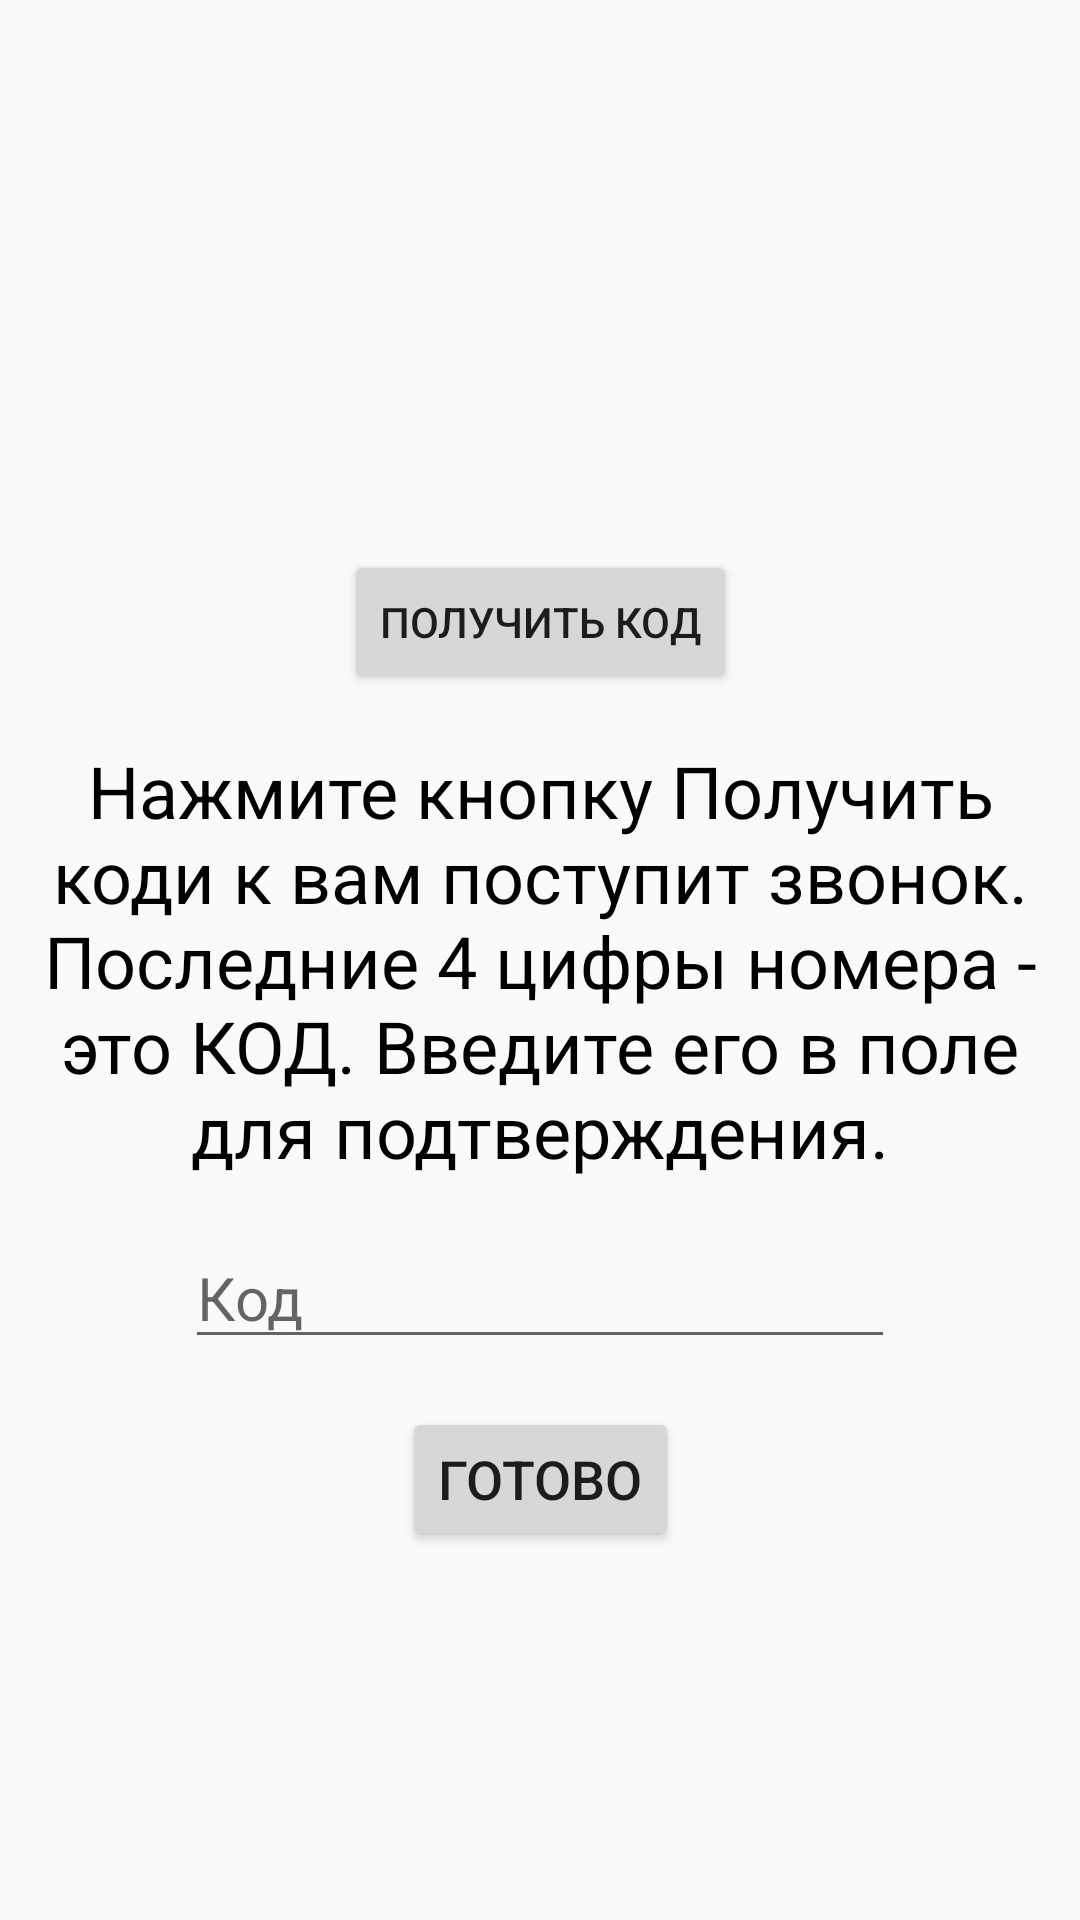

Android layout source for this screen:
<!-- AndroidManifest.xml: application theme Theme.Arbait -->
<!-- res/layout/fragment_phone_confirmation.xml -->
<?xml version="1.0" encoding="utf-8"?>
<androidx.constraintlayout.widget.ConstraintLayout xmlns:android="http://schemas.android.com/apk/res/android"
    xmlns:app="http://schemas.android.com/apk/res-auto"
    android:layout_width="match_parent"
    android:layout_height="match_parent">

    <Button
        android:id="@+id/bt_phone_conf_request_call"
        android:layout_width="wrap_content"
        android:layout_height="wrap_content"
        android:layout_marginBottom="16dp"
        android:text="@string/phone_conf_get_code"
        app:layout_constraintBottom_toTopOf="@+id/tv_phone_conf_incoming_call"
        app:layout_constraintEnd_toEndOf="parent"
        app:layout_constraintStart_toStartOf="parent" />

    <TextView
        android:id="@+id/tv_phone_incoming_call"
        android:layout_width="wrap_content"
        android:layout_height="wrap_content"
        android:textColor="@color/black"
        android:text="@string/phone_incoming_call"
        android:textAlignment="center"
        android:textSize="24sp"
        android:visibility="invisible"
        app:layout_constraintBottom_toBottomOf="parent"
        app:layout_constraintEnd_toEndOf="parent"
        app:layout_constraintHorizontal_bias="0.0"
        app:layout_constraintStart_toStartOf="parent"
        app:layout_constraintTop_toTopOf="parent" />

    <TextView
        android:id="@+id/tv_phone_conf_incoming_call"
        android:layout_width="wrap_content"
        android:layout_height="wrap_content"
        android:textColor="@color/black"
        android:text="@string/phone_conf_tv_incoming_call"
        android:textAlignment="center"
        android:textSize="24sp"
        app:layout_constraintBottom_toBottomOf="parent"
        app:layout_constraintEnd_toEndOf="parent"
        app:layout_constraintHorizontal_bias="0.0"
        app:layout_constraintStart_toStartOf="parent"
        app:layout_constraintTop_toTopOf="parent" />

    <EditText
        android:id="@+id/et_phone_conf_code"
        android:layout_width="wrap_content"
        android:layout_height="wrap_content"
        android:layout_marginTop="16dp"
        android:ems="10"
        android:hint="@string/phone_conf_code"
        android:inputType="numberPassword"
        android:textSize="20sp"
        app:layout_constraintEnd_toEndOf="parent"
        app:layout_constraintStart_toStartOf="parent"
        app:layout_constraintTop_toBottomOf="@+id/tv_phone_conf_incoming_call" />

    <Button
        android:id="@+id/bt_phone_conf_done"
        android:layout_width="wrap_content"
        android:layout_height="wrap_content"
        android:layout_marginTop="16dp"
        android:text="@string/done"
        android:textSize="18sp"
        app:layout_constraintEnd_toEndOf="parent"
        app:layout_constraintStart_toStartOf="parent"
        app:layout_constraintTop_toBottomOf="@+id/et_phone_conf_code" />

</androidx.constraintlayout.widget.ConstraintLayout>
<!-- resources referenced by this layout -->
<resources>
  <color name="black">#FF000000</color>
  <string name="done">Готово</string>
  <string name="phone_conf_code">Код</string>
  <string name="phone_conf_get_code">Получить код</string>
  <string name="phone_conf_tv_incoming_call">Нажмите кнопку "Получить код" и к вам поступит звонок.
          Последние 4 цифры номера - это КОД. Введите его в поле для подтверждения.</string>
  <string name="phone_incoming_call">Звонок поступит втечение 30 секунд, если нет, нажмите еще раз по истечении 30 секунд</string>
  <style name="Theme.Arbait" parent="Theme.AppCompat.Light.DarkActionBar">
          
          <item name="colorPrimary">@color/haki_yellow</item>
          <item name="colorPrimaryDark">@color/black</item>
          <item name="colorAccent">@color/teal_200</item>
          <item name="titleTextColor">@color/black</item>
          
      </style>
  <color name="haki_yellow">#BDB76B</color>
  <color name="teal_200">#FF03DAC5</color>
</resources>
